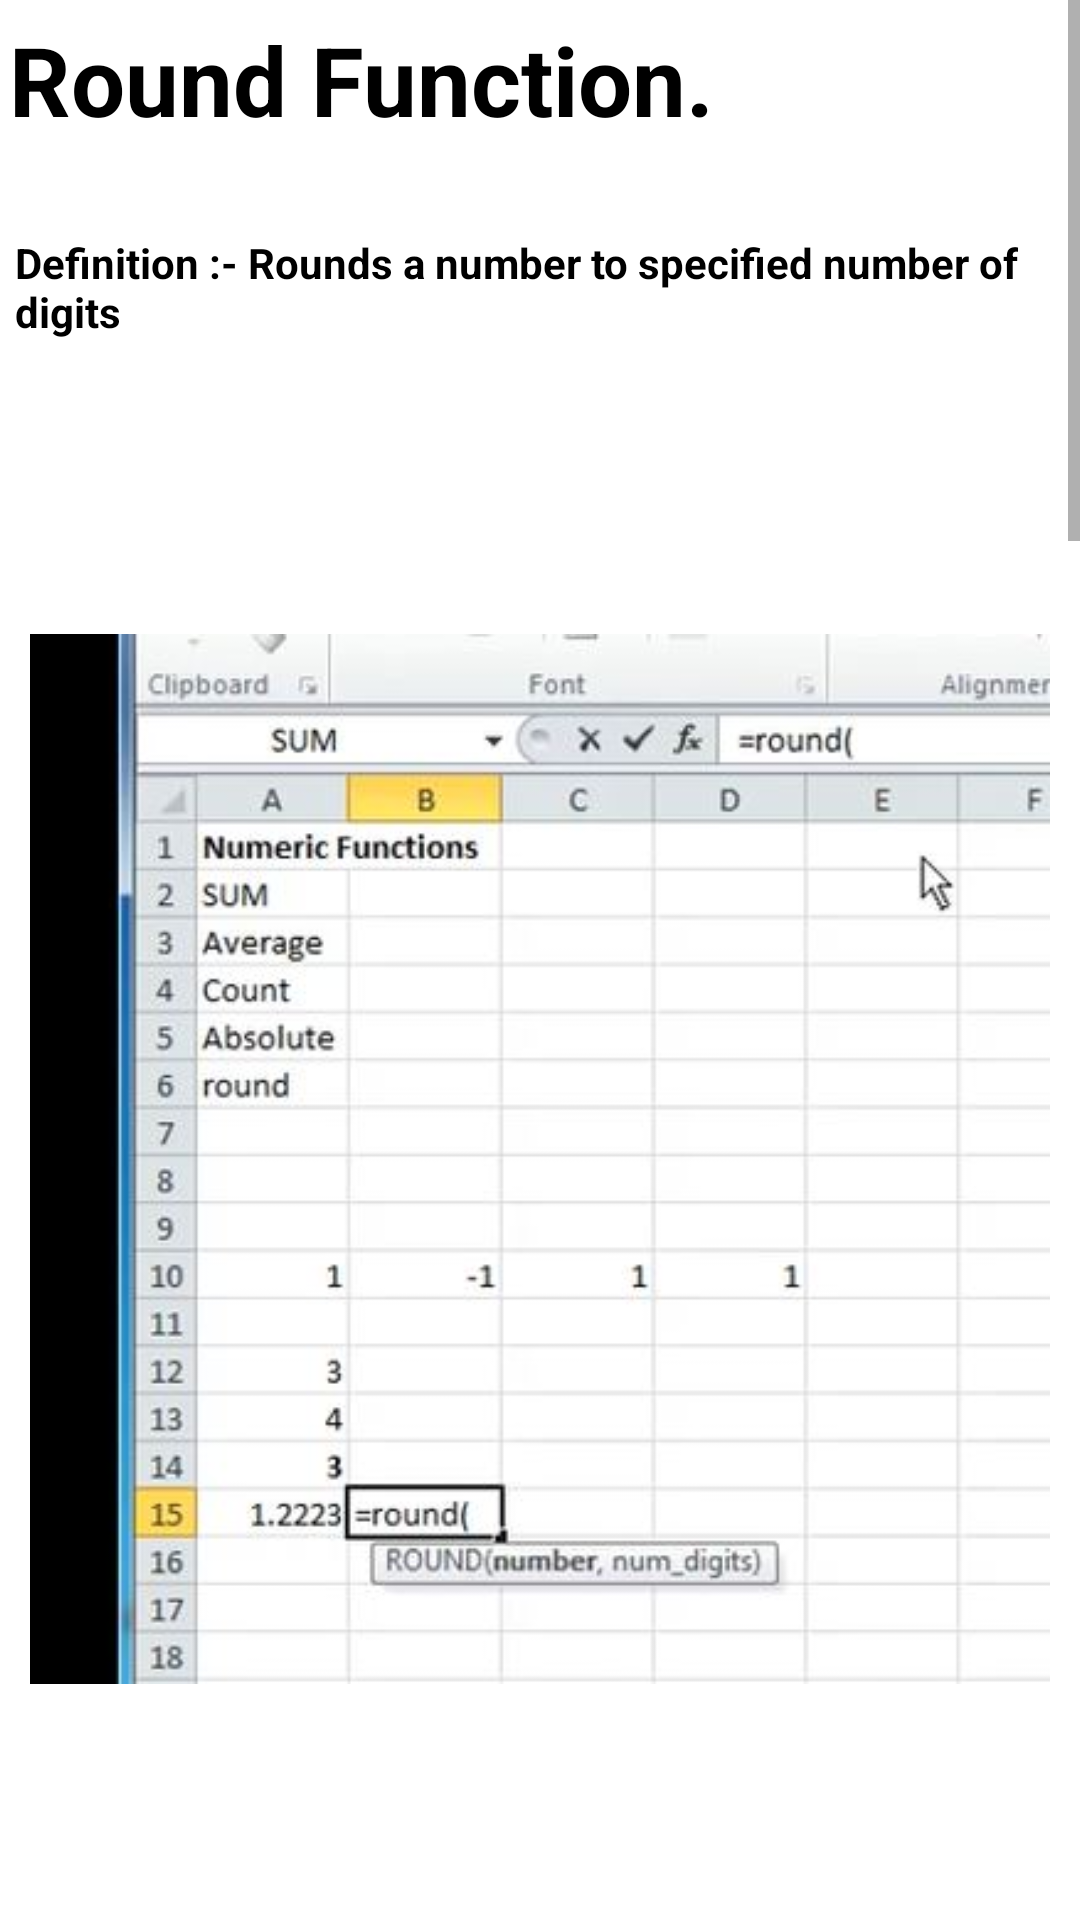

Layout XML and referenced resources for this Android screen:
<!-- AndroidManifest.xml: application theme Theme.ExcelGuide -->
<!-- res/layout/activity_main29.xml -->
<?xml version="1.0" encoding="utf-8"?>
<androidx.constraintlayout.widget.ConstraintLayout xmlns:android="http://schemas.android.com/apk/res/android"
    xmlns:app="http://schemas.android.com/apk/res-auto"
    xmlns:tools="http://schemas.android.com/tools"
    android:layout_width="match_parent"
    android:layout_height="match_parent"
    tools:context=".MainActivity29">
    <ScrollView
        android:layout_width="match_parent"
        android:layout_height="match_parent">
        <LinearLayout
            android:layout_width="match_parent"
            android:layout_height="match_parent"
            android:orientation="vertical">

            <TextView
                android:layout_width="match_parent"
                android:layout_height="wrap_content"
                android:text="Round Function."
                android:textSize="32sp"
                android:layout_marginStart="3dp"
                android:layout_marginTop="5dp"
                android:layout_marginBottom="10dp"
                android:textStyle="bold"
                android:textColor="@color/black"/>
            <TextView
                android:layout_width="match_parent"
                android:layout_height="wrap_content"
                android:text="Definition :- Rounds a number to specified number of digits"
                android:textSize="14sp"
                android:layout_marginStart="5dp"
                android:layout_marginTop="20dp"
                android:textStyle="bold"
                android:textColor="@color/black"/>

            <ImageView
                android:layout_width="match_parent"
                android:layout_height="wrap_content"
                android:src="@drawable/rou1"
                android:padding="10dp"
                android:layout_marginTop="50dp" />
            <ImageView
                android:layout_width="match_parent"
                android:layout_height="wrap_content"
                android:src="@drawable/rou2"
                android:padding="10dp"
                android:layout_marginTop="50dp" />
            <ImageView
                android:layout_width="match_parent"
                android:layout_height="wrap_content"
                android:src="@drawable/rou3"
                android:padding="10dp"
                android:layout_marginTop="50dp" />


            <ImageView
                android:layout_width="match_parent"
                android:layout_height="wrap_content"
                android:src="@drawable/resultrou"
                android:layout_marginTop="50dp"
                android:padding="10dp"
                android:layout_marginStart="8dp"/>

            <TextView
                android:layout_width="match_parent"
                android:layout_height="wrap_content"
                android:text="Tip:-\n
1.Press “enter” to execute command. \n
2.Select cell in brackets which you want to change \n
3.“ctrl” + “right click” will select one cell and dragging will\n    help selecting multiple cells\n"
                android:textSize="14sp"
                android:layout_marginStart="10dp"
                android:layout_marginTop="20dp"
                android:textStyle="bold"
                android:textColor="@color/black"
                android:layout_marginBottom="10dp"/>


        </LinearLayout>
    </ScrollView>

</androidx.constraintlayout.widget.ConstraintLayout>
<!-- resources referenced by this layout -->
<resources>
  <color name="black">#FF000000</color>
  <!-- drawable resultrou: jpg bitmap (drawable, 38503 bytes) -->
  <!-- drawable rou1: jpg bitmap (drawable, 33807 bytes) -->
  <!-- drawable rou2: jpg bitmap (drawable, 38913 bytes) -->
  <!-- drawable rou3: jpg bitmap (drawable, 33802 bytes) -->
  <style name="Theme.ExcelGuide" parent="Theme.MaterialComponents.DayNight.DarkActionBar">
          
          <item name="colorPrimary">@color/purple_500</item>
          <item name="colorPrimaryVariant">@color/purple_700</item>
          <item name="colorOnPrimary">@color/white</item>
          
          <item name="colorSecondary">@color/teal_200</item>
          <item name="colorSecondaryVariant">@color/teal_700</item>
          <item name="colorOnSecondary">@color/black</item>
          
          <item name="android:statusBarColor" tools:targetApi="l">?attr/colorPrimaryVariant</item>
          
          <item name="android:layout_width">match_parent</item>
          <item name="android:layout_height">match_parent</item>
  
  
      </style>
  <color name="purple_500">#2AAA8A</color>
  <color name="purple_700">#00A36C</color>
  <color name="white">#FFFFFFFF</color>
  <color name="teal_200">#FF03DAC5</color>
  <color name="teal_700">#FF018786</color>
</resources>
